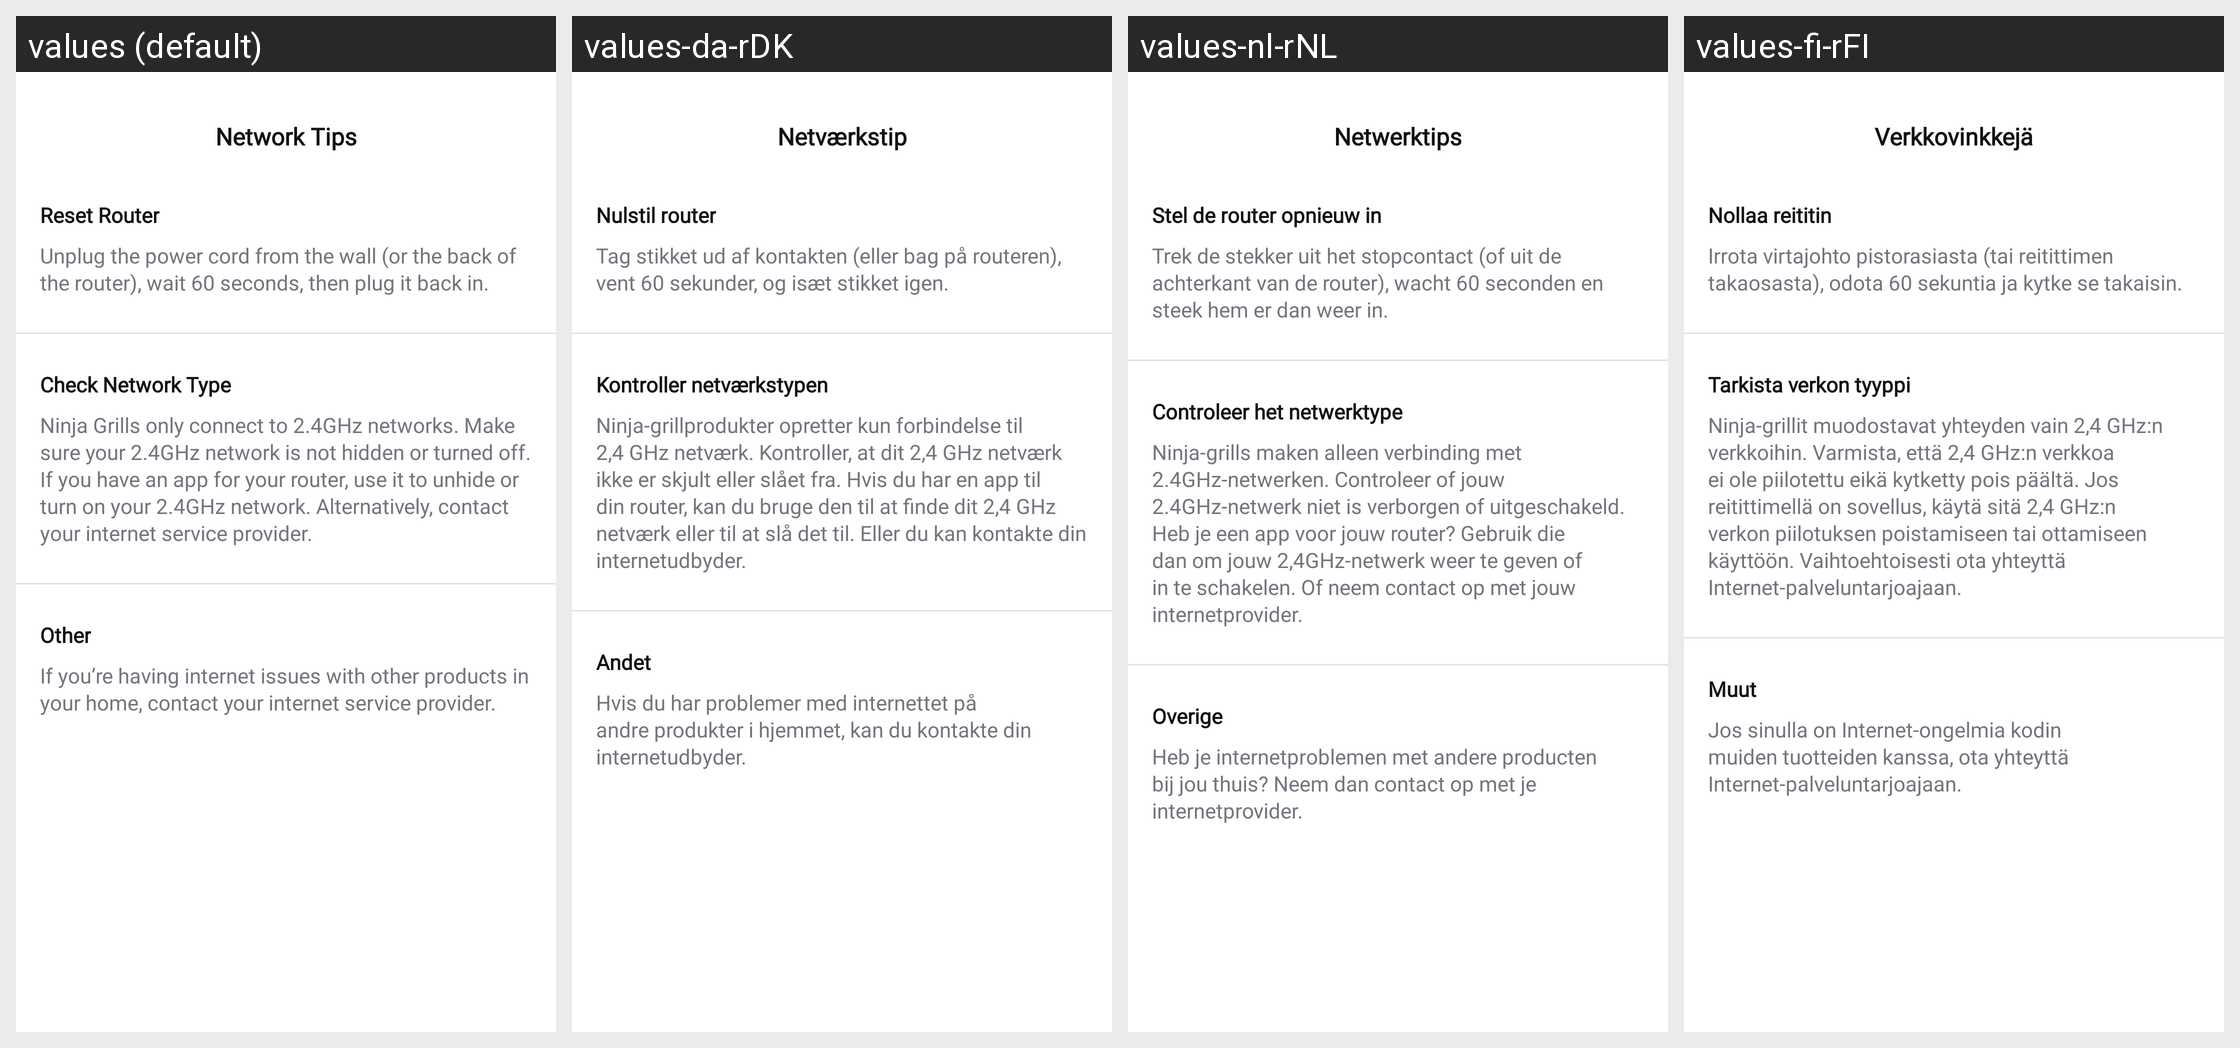

The same Android screen rendered under several of its app's locales, left to right. List the strings drawn on it with the default value and each locale's translation.
Android screen res/layout/fragment_network_tips_dialog.xml rendered under 4 locales, left to right: values (default), values-da-rDK, values-nl-rNL, values-fi-rFI. Device: Nexus 5 (rendered at 1080×1920; each locale shown at half size, 540×960, under a caption strip naming it); theme Theme.NinjaConnectedKitchen.
Other locales in the repository, not shown: values-de-rDE, values-en-rGB, values-es-rES, values-fr-rCA, values-fr-rFR, values-it-rIT, values-nb-rNO, values-pt-rPT, values-sv-rSE.
Strings drawn on this screen, with the default value and each locale's value (text and hints the layout hard-codes, and strings that could not be matched under every locale, appear in the picture but are not listed):

dialog_network_tips_title
  values: Network Tips
  values-da-rDK: Netværkstip
  values-nl-rNL: Netwerktips
  values-fi-rFI: Verkkovinkkejä

dialog_network_tips_router
  values: Reset Router
  values-da-rDK: Nulstil router
  values-nl-rNL: Stel de router opnieuw in
  values-fi-rFI: Nollaa reititin

dialog_network_tips_unplug
  values: Unplug the power cord from the wall (or the back of the router), wait 60 seconds, then plug it back in.
  values-da-rDK: Tag stikket ud af kontakten (eller bag på routeren), vent 60 sekunder, og isæt stikket igen.
  values-nl-rNL: Trek de stekker uit het stopcontact (of uit de achterkant van de router), wacht 60 seconden en steek hem er dan weer in.
  values-fi-rFI: Irrota virtajohto pistorasiasta (tai reitittimen takaosasta), odota 60 sekuntia ja kytke se takaisin.

dialog_network_tips_check_type
  values: Check Network Type
  values-da-rDK: Kontroller netværkstypen
  values-nl-rNL: Controleer het netwerktype
  values-fi-rFI: Tarkista verkon tyyppi

dialog_network_tips_ninja_grills
  values: Ninja Grills only connect to 2.4GHz networks. Make sure your 2.4GHz network is not hidden or turned off. If you have an app for your router, use it to unhide or turn on your 2.4GHz network. Alternatively, contact your internet service provider.
  values-da-rDK: Ninja-grillprodukter opretter kun forbindelse til 2,4 GHz netværk. Kontroller, at dit 2,4 GHz netværk ikke er skjult eller slået fra. Hvis du har en app til din router, kan du bruge den til at finde dit 2,4 GHz netværk eller til at slå det til. Eller du kan kontakte din internetudbyder.
  values-nl-rNL: Ninja-grills maken alleen verbinding met 2.4GHz-netwerken. Controleer of jouw 2.4GHz-netwerk niet is verborgen of uitgeschakeld. Heb je een app voor jouw router? Gebruik die dan om jouw 2,4GHz-netwerk weer te geven of in te schakelen. Of neem contact op met jouw internetprovider.
  values-fi-rFI: Ninja-grillit muodostavat yhteyden vain 2,4 GHz:n verkkoihin. Varmista, että 2,4 GHz:n verkkoa ei ole piilotettu eikä kytketty pois päältä. Jos reitittimellä on sovellus, käytä sitä 2,4 GHz:n verkon piilotuksen poistamiseen tai ottamiseen käyttöön. Vaihtoehtoisesti ota yhteyttä Internet-palveluntarjoajaan.

food_type_other
  values: Other
  values-da-rDK: Andet
  values-nl-rNL: Overige
  values-fi-rFI: Muut

dialog_network_tips_internet_issues
  values: If you’re having internet issues with other products in your home, contact your internet service provider.
  values-da-rDK: Hvis du har problemer med internettet på andre produkter i hjemmet, kan du kontakte din internetudbyder.
  values-nl-rNL: Heb je internetproblemen met andere producten bij jou thuis? Neem dan contact op met je internetprovider.
  values-fi-rFI: Jos sinulla on Internet-ongelmia kodin muiden tuotteiden kanssa, ota yhteyttä Internet-palveluntarjoajaan.
